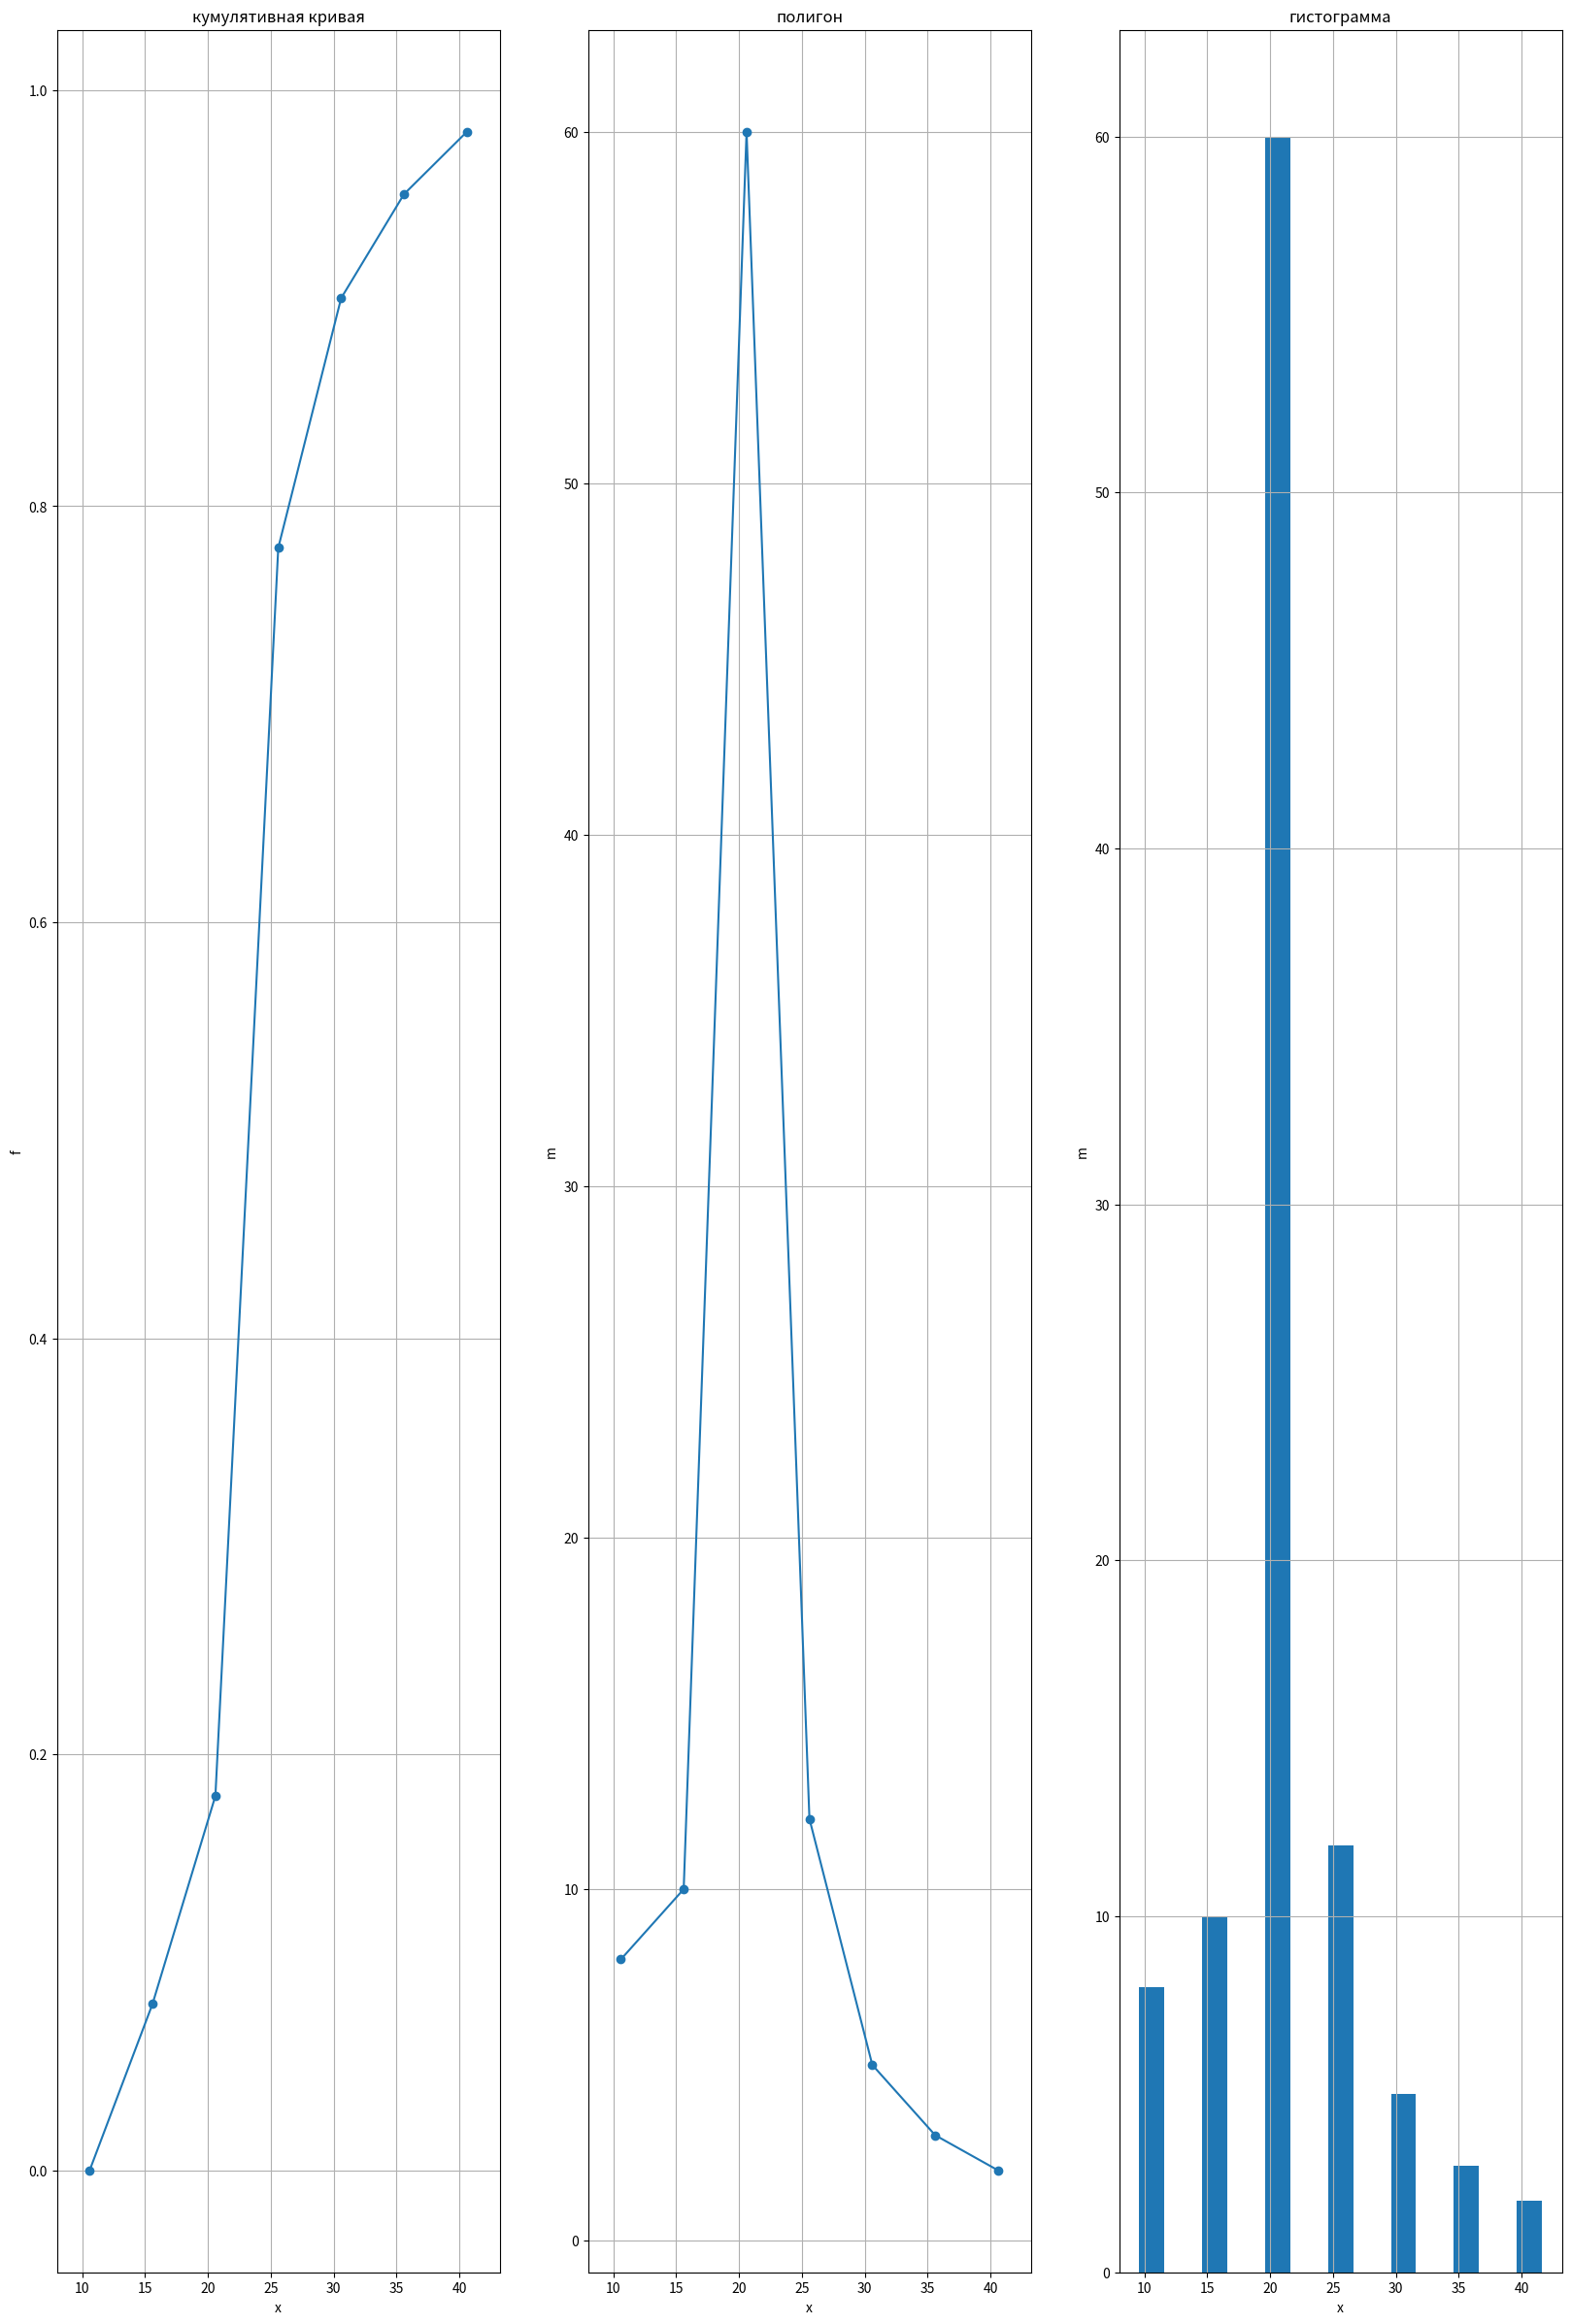

Recreate this plot in Python.
import matplotlib.pyplot as plt
from matplotlib.ticker import StrMethodFormatter
import numpy as np
from math import *


def empr_f(arr):
    s = 0
    f = []
    for i in arr:
        x = s / sum(arr)
        s += i
        f.append(x)
    return f


def find_median(arr):
    data = sorted(arr)
    n = len(arr)
    if n % 2 == 1:
        return data[n//2]
    i = n//2
    return (data[i - 1] + data[i])/2


# data
x = [10.6, 15.6, 20.6, 25.6, 30.6, 35.6, 40.6]
m = [8, 10, 60, 12, 5, 3, 2]
# эмпирическую функия
f = empr_f(m)
# относительные частоты
wi = [i/sum(m) for i in m]

# 3) определить эмпирически
# математическое ожидание (выборочное среднее)
avg = sum([i*j for i, j in zip(x, m)]) / sum(m)
# дисперсия
D = sum([(i - avg)**2 * j for i, j in zip(x, m)]) / sum(m)
# стандартное (среднееквадратичное) отклонение
standard_div = sqrt(D)
#standard_div = sqrt(dis)
# медиану;
med = find_median(m)
# %
k_var = standard_div / avg * 100
print('''Mатематическое ожидание (выборочное среднее): {}\n
Дисперсия: {}\n
Медиана: {}\n
Cтандартное (среднееквадратичное) отклонение: {}\n
Коэффициент вариации: {}
        '''
      .format(avg, D, med, standard_div, k_var))

fig, (ax1, ax2, ax3) = plt.subplots(1, 3, sharex='row', figsize=(20, 30))
fig.subplots_adjust(hspace=0.5)
# кумулятивная кривая
ax1.plot(x, f, 'o-')
ax1.grid(True)
ax1.set(title='кумулятивная кривая',
        xlabel='x',
        ylabel='f')
# полигон
ax2.plot(x, m, 'o-')
ax2.grid(True)
ax2.set(title='полигон', xlabel='x',
        ylabel='m')
# histogramm
ax3.bar(x, m, width=2.0)
ax3.grid(True)
ax3.set(title='гистограммa', xlabel='x',
        ylabel='m')

plt.show()